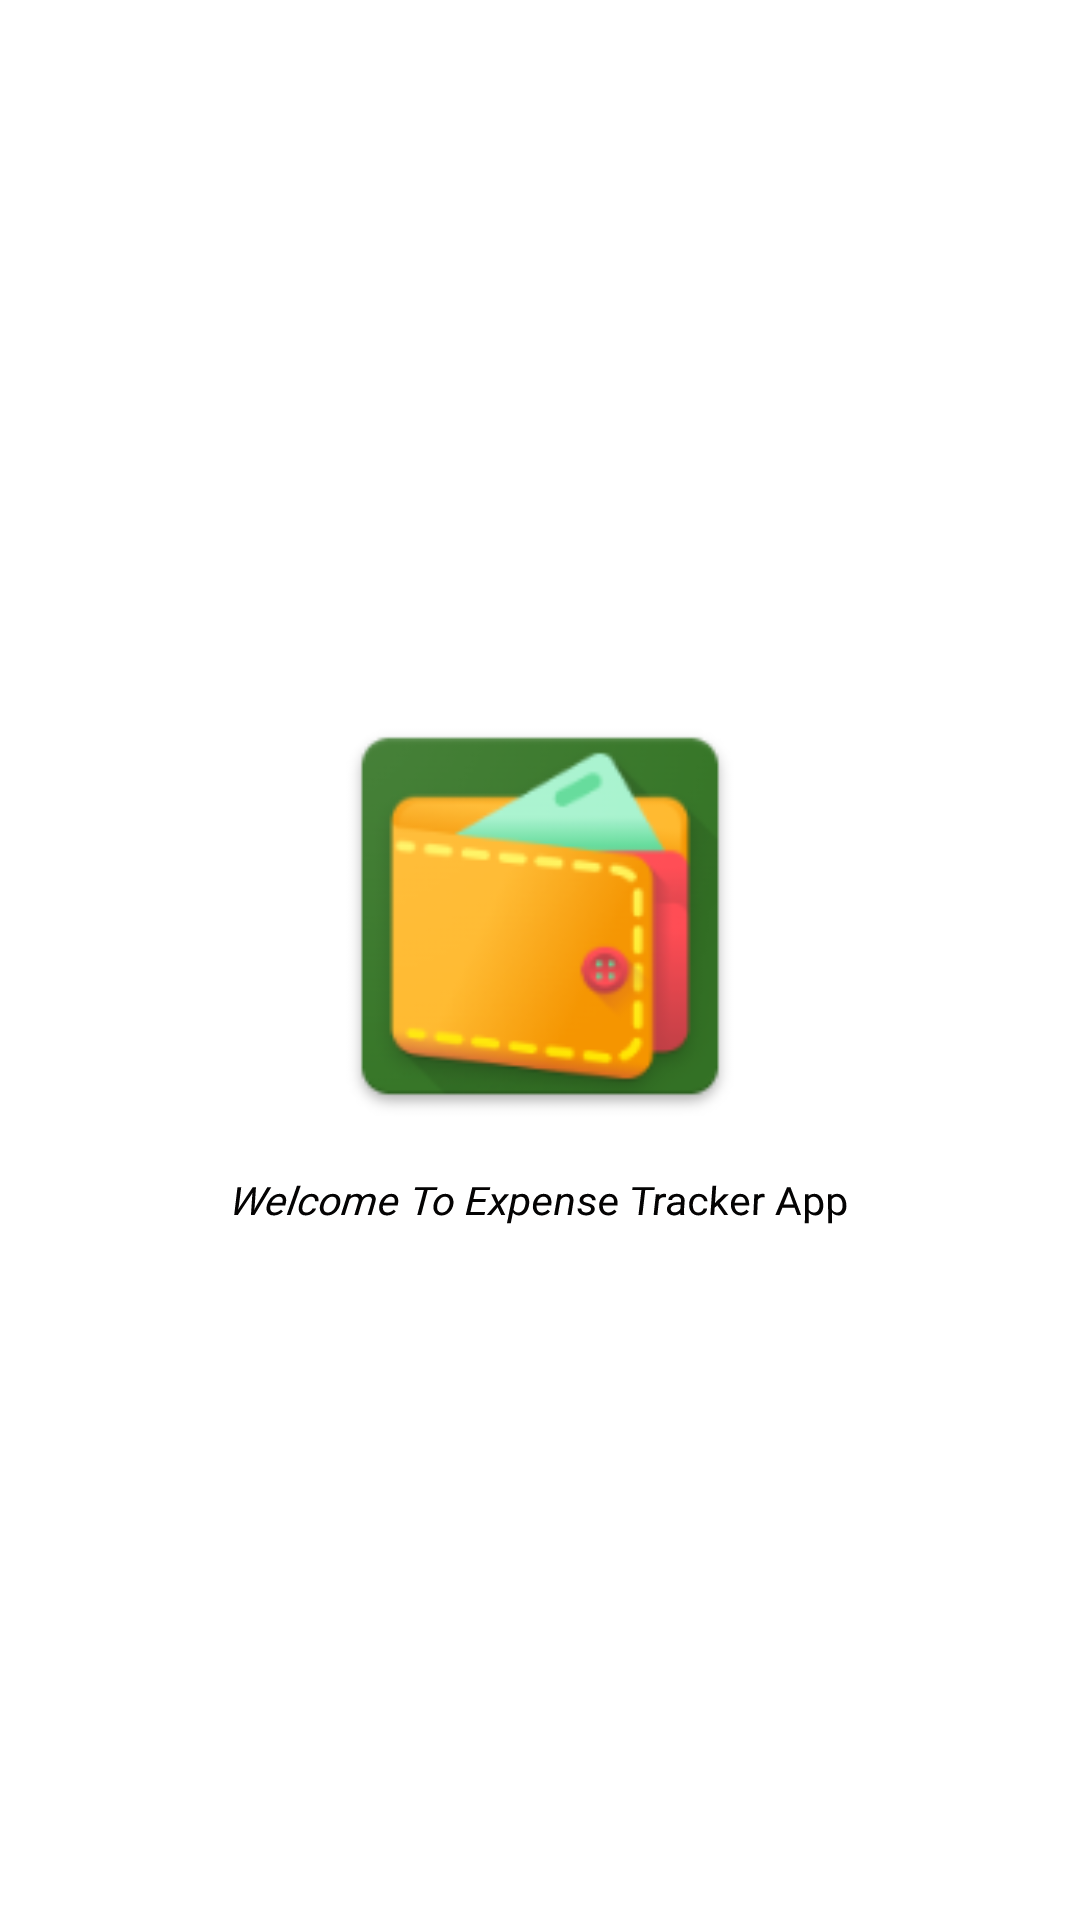

Write the Android layout XML for this screen, with the resource values it uses.
<!-- AndroidManifest.xml: application theme Theme.ExpenseTracker -->
<!-- res/layout/activity_splash.xml -->
<?xml version="1.0" encoding="utf-8"?>
<LinearLayout xmlns:android="http://schemas.android.com/apk/res/android"
    xmlns:app="http://schemas.android.com/apk/res-auto"
    xmlns:tools="http://schemas.android.com/tools"
    android:layout_width="match_parent"
    android:layout_height="match_parent"
    android:gravity="center"
    android:orientation="vertical"
    tools:context=".SplashActivity">

    <ImageView
        android:id="@+id/imageView"
        android:layout_width="150dp"
        android:layout_height="150dp"
        app:srcCompat="@mipmap/ic_launcher"
        tools:layout_editor_absoluteX="0dp"

        tools:layout_editor_absoluteY="115dp" />

    <TextView
        android:layout_width="wrap_content"
        android:layout_height="wrap_content"
        android:rotationX="21"
        android:text="Welcome To Expense Tracker App"
        android:layout_marginTop="10dp"
        android:textColor="@color/black"
        android:textStyle="italic" />

</LinearLayout>
<!-- resources referenced by this layout -->
<resources>
  <color name="black"> #040303</color>
  <!-- mipmap ic_launcher: png bitmap (mipmap-hdpi, 6079 bytes) -->
  <style name="Theme.ExpenseTracker" parent="Theme.MaterialComponents.DayNight.DarkActionBar">
          
          <item name="colorPrimary">#0c9e4e</item>
          <item name="colorPrimaryDark">#087C3D</item>
          <item name="colorAccent"> #03DAC5</item>
          
          <item name="colorSecondary">#fff</item>
          <item name="colorSecondaryVariant">#EDEDED</item>
          <item name="colorOnSecondary">#0c9e4e</item>
          
          <item name="android:statusBarColor" tools:targetApi="l">#087C3D</item>
  
      </style>
</resources>
